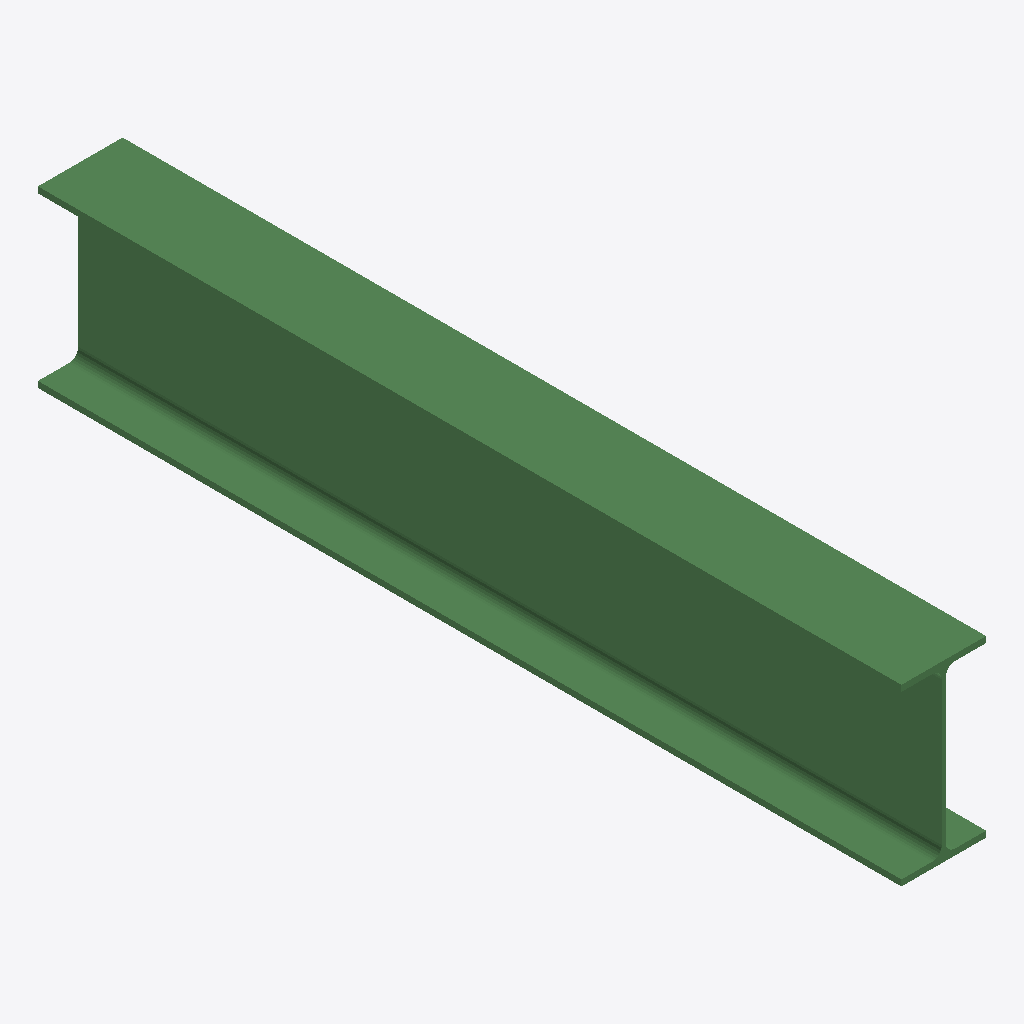
Isometric view of an IFC building model (IFC-SPF (STEP), schema IFC2X3, length unit millimetre), seen from the south-west, elements coloured by IFC class: 1 beam (green).
Extent 0.2 m × 1.6 m × 0.3 m (x, y, z). Storeys (1): Undefined at 0.00 m. Elements (1): 1 IfcBeam.

HEADER;
FILE_DESCRIPTION(('ViewDefinition[AISC_Steel_Detailing]','Option [BaseQuantities:Off]','Option [GridExport:On]','Option [Assemblies:Off]','Option [Bolts:On]','Option [Rebars:On]','Option [PourObjects:Off]','Option [Welds:On]','Option [SurfaceTreatments:On]','Option [LocationBy:0]','Option [ViewColors:Off]','Option [SectionedSpine:Off]','[2 more]'),'2;1');
FILE_NAME('b_741_Qty_4.ifc','2026-05-16T11:53:03',('GIOVANNIPC\\gcorrea'),('Structural Designer'),'IFC Database version: Work','Tekla Structures 2020 Service Pack 5, IFC Export','');
FILE_SCHEMA(('IFC2X3'));
ENDSEC;
DATA;
#37=IFCPROJECT('2G7ZFDNE16yBDU14FA92Me',#5,'Proyecto',$,$,$,$,(#11),#36);
#39=IFCSITE('2xvEzEinjBTea80yOTcujY',#5,'Obra',$,$,#38,$,$,.ELEMENT.,$,$,$,$,$);
#41=IFCBUILDING('1g_$ENlyfF6AYvtcOuWGke',#5,'Undefined',$,$,#40,$,$,.ELEMENT.,$,$,$);
#43=IFCBUILDINGSTOREY('29hdEUCErFze9E_VIAceOd',#5,'Undefined',$,$,#42,$,$,.ELEMENT.,0.0);
#59=IFCBEAM('21kuIx0NH9VfhMeW$_gXmR',#44,'BEAM','IPE330','IPE330',#47,#58,'ID81bb84bb-0174-497e-9ad6-a20ffeaa1c1b');
ENDSEC;
